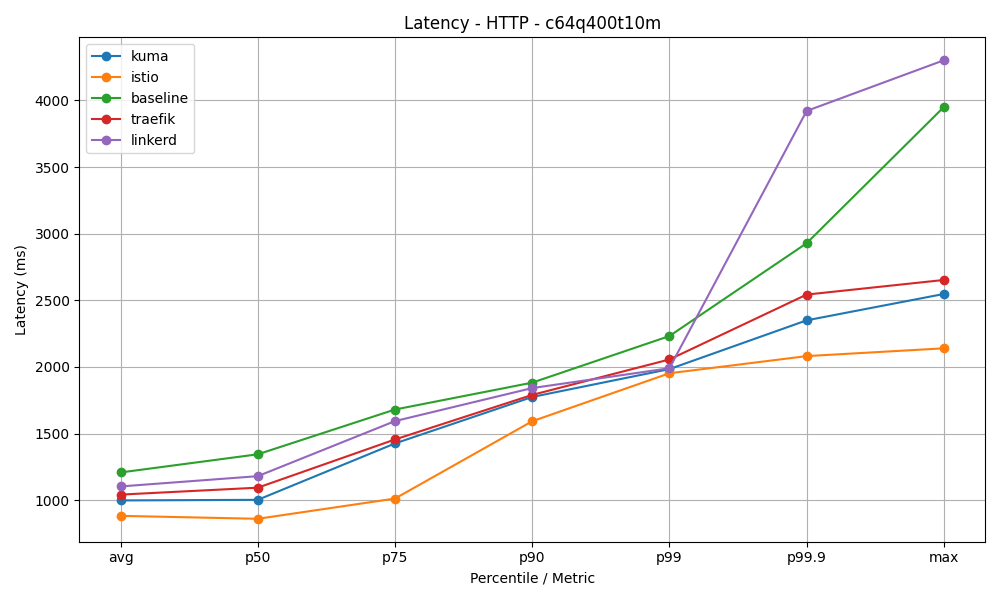

Data behind this chart, as committed beside it:
mesh, avg, p50, p75, p90, p99, p99.9, max
kuma, 997.6, 1002, 1425, 1774, 1983, 2350, 2548
istio, 881.9, 859.7, 1012, 1592, 1952, 2081, 2140
baseline, 1208, 1344, 1680, 1882, 2232, 2928, 3951
traefik, 1041, 1093, 1455, 1790, 2056, 2543, 2653
linkerd, 1103, 1180, 1593, 1841, 1990, 3921, 4302
